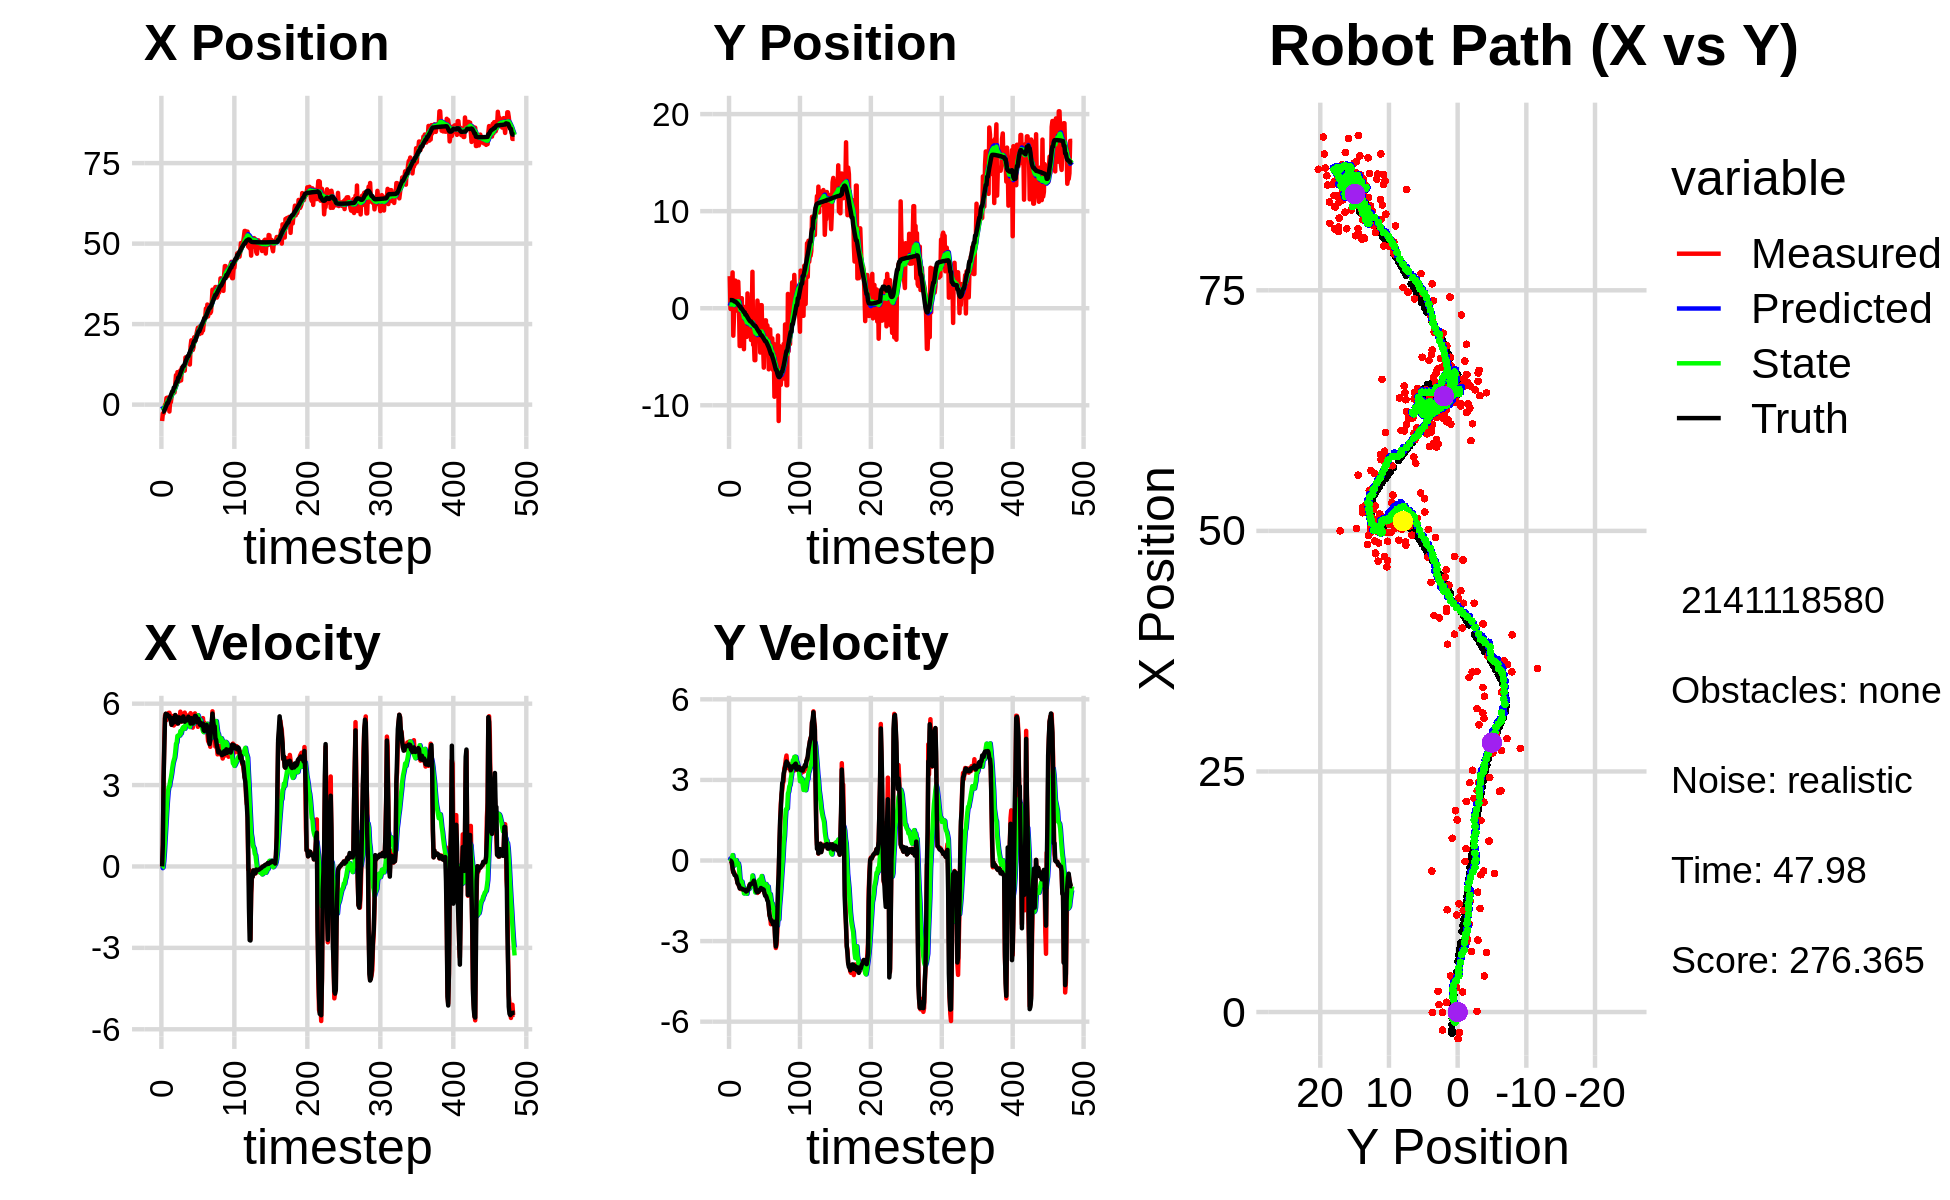

The table this chart was drawn from, first rows:
-5.091077328084870679e+00, 3.303259491719140684e+00, 0.000000000000000000e+00, 0.000000000000000000e+00, 0.000000000000000000e+00, 0.000000000000000000e+00, 0.000000000000000000e+00, 0.000000000000000000e+00, -4.796380554571619270e-01, 2.381896492816887034e-01, 0.000000000000000000e+00, 0.000000000000000000e+00, -2.195047855448698293e+00, 8.377875097278368877e-01, 0.000000000000000000e+00, 0.000000000000000000e+00, 0.000000000000000000e+00, -1.487631525378674269e-04
-5.091077328084870679e+00, 3.303259491719140684e+00, 0.000000000000000000e+00, 0.000000000000000000e+00, -4.796380554571619270e-01, 2.381896492816887034e-01, 0.000000000000000000e+00, 0.000000000000000000e+00, -8.715840928249813935e-01, 4.490066750783655580e-01, -6.227452693427467517e-02, 7.624157794020161583e-02, -2.195047855448698293e+00, 8.377875097278368877e-01, 0.000000000000000000e+00, 0.000000000000000000e+00, 0.000000000000000000e+00, -1.487631525378674269e-04
-2.768988311418398851e+00, -7.263930757787576131e-02, 7.869999978574285793e-01, -6.421019496015012570e-05, -8.778115455184088978e-01, 4.566308328723857057e-01, -6.227452693427467517e-02, 7.624157794020161583e-02, -1.011652581540125162e+00, 4.167981953009647356e-01, -3.591710557835418177e-02, 4.499343692653509641e-02, -2.161173343244333189e+00, 8.377820644696911678e-01, 8.000000000000000444e-01, 0.000000000000000000e+00, 8.000000119209289551e-01, 8.158855780493468046e-05
-2.768988311418398851e+00, -7.263930757787576131e-02, 3.200986186113008447e+00, -9.395614546165621458e-03, -1.015244292097960521e+00, 4.212975389936182702e-01, -3.591710557835418177e-02, 4.499343692653509641e-02, -1.052936345930312934e+00, 3.839407248326265898e-01, 1.956486036815199558e-01, 1.536302761510574891e-02, -2.161173343244333189e+00, 8.377820644696911678e-01, 3.200000000000000178e+00, -2.199999999999999872e-02, 3.200000047683715820e+00, 2.935216529294848442e-03
-1.880466270553888153e+00, 2.200806641008762998e+00, 4.628781678430451407e+00, -1.062131496072396819e-01, -1.033371485562160963e+00, 3.854770275941371560e-01, 1.956486036815199558e-01, 1.536302761510574891e-02, -9.318220206759795232e-01, 5.086253235634559111e-01, 5.695136094012835937e-01, 8.800388295757273494e-02, -1.877436160811813526e+00, 8.363098144447596027e-01, 4.399000000000000021e+00, -7.699999999999999900e-02, 4.400000095367431641e+00, 2.294221706688404083e-02
-4.111003890823660550e-02, 3.687861143981674861e+00, 5.553154924476881860e+00, -3.135476610014839016e-01, -8.748706597358512083e-01, 5.174257118592131555e-01, 5.695136094012835937e-01, 8.800388295757273494e-02, -5.922378525176558162e-01, 7.245249548927783501e-01, 1.069301473446607531e+00, 2.011116566443802156e-01, -1.319197177580001767e+00, 8.210596430594205852e-01, 5.461000000000000298e+00, -2.829999999999999738e-01, 5.467999935150146484e+00, 5.640308931469917297e-02
7.006496201693786230e-02, -2.830673822892546987e+00, 5.623299804424529924e+00, -4.465176206362959643e-01, -4.853077051729950409e-01, 7.446361205572163966e-01, 1.069301473446607531e+00, 2.011116566443802156e-01, -2.279650359775491353e-01, 4.467991253832710452e-01, 1.520141477034786082e+00, -7.680701361364114521e-02, -6.817383762455659912e-01, 7.836960467136538933e-01, 5.628999999999999559e+00, -4.279999999999999916e-01, 5.645999908447265625e+00, 7.923865318298339844e-02
2.076042413903449013e+00, -7.320471870077375209e-01, 5.395018730914896032e+00, -4.283909823056099575e-01, -7.595088827407051046e-02, 4.391184240219069279e-01, 1.520141477034786082e+00, -7.680701361364114521e-02, 2.922005246497821895e-01, 3.326514292078072144e-01, 1.986210440466678273e+00, -1.867241520196888660e-01, -1.462502479759040519e-01, 7.414281504091626562e-01, 5.560999999999999943e+00, -4.729999999999999760e-01, 5.580999851226806641e+00, 7.923865318298339844e-02
2.153338909061616846e+00, 2.842845662257203365e+00, 5.559325310234983775e+00, -5.243656457609942034e-01, 4.908215686964499946e-01, 3.139790140058383305e-01, 1.986210440466678273e+00, -1.867241520196888660e-01, 8.104203107208526324e-01, 4.815650385358366536e-01, 2.400664529634455313e+00, -8.446762970904442280e-02, 4.965071674956847425e-01, 6.807451092397266423e-01, 5.605999999999999872e+00, -5.490000000000000435e-01, 5.632999897003173828e+00, 9.404358267784118652e-02
2.153338909061616846e+00, 2.842845662257203365e+00, 5.553449671228076312e+00, -5.333270165408632302e-01, 1.050486763684298275e+00, 4.731182755649321892e-01, 2.400664529634455313e+00, -8.446762970904442280e-02, 1.306031198463986742e+00, 6.230395731137201576e-01, 2.746841369196149074e+00, -2.859834285721785108e-03, 4.965071674956847425e-01, 6.807451092397266423e-01, 5.562000000000000277e+00, -5.550000000000000488e-01, 5.589000225067138672e+00, 9.574165195226669312e-02
-2.741968600498481332e-02, 2.189331485414734768e+00, 5.661646838099946066e+00, -5.966592464706286236e-01, 1.580715335383601650e+00, 6.227535896851479347e-01, 2.746841369196149074e+00, -2.859834285721785108e-03, 1.597134339042897144e+00, 7.046907835531228681e-01, 2.927647644682421113e+00, 1.578568853966877406e-02, 1.136807918391898875e+00, 6.181828522882754084e-01, 5.533000000000000362e+00, -5.849999999999999645e-01, 5.564000129699707031e+00, 1.049985960125923157e-01
-2.135940790233605391e+00, -2.467903649492396156e-01, 5.663792379075809791e+00, -7.090288971930903683e-01, 1.889899103511139211e+00, 7.062693524070897677e-01, 2.927647644682421113e+00, 1.578568853966877406e-02, 1.692534782676871075e+00, 5.922287542310666897e-01, 2.961580018325564279e+00, -1.284443532857138248e-01, 1.772969723150538357e+00, 5.501532391223058482e-01, 5.541000000000000369e+00, -6.909999999999999476e-01, 5.584000110626220703e+00, 1.245383694767951965e-01
1.012521862908738690e+00, 1.631120754953770069e+00, 5.557397524873730177e+00, -8.364995303115418945e-01, 1.988692784509427547e+00, 5.793843189024953100e-01, 2.961580018325564279e+00, -1.284443532857138248e-01, 2.043509737224337375e+00, 6.163543186836502041e-01, 3.142468986812703147e+00, -1.523781670338110739e-01, 2.406816005738694919e+00, 4.691575307310551501e-01, 5.448000000000000398e+00, -8.449999999999999734e-01, 5.513000011444091797e+00, 1.493984758853912354e-01
7.693598271539088262e-01, 2.726460917080760993e+00, 5.545531112408988328e+00, -8.347133977901931567e-01, 2.357756635905607467e+00, 6.011165019802691134e-01, 3.142468986812703147e+00, -1.523781670338110739e-01, 2.350434321604619736e+00, 7.202334197816220307e-01, 3.271898312749961235e+00, -1.092735343995966391e-01, 2.924710750778468427e+00, 3.890416456184159211e-01, 5.347999999999999865e+00, -8.850000000000000089e-01, 5.421000003814697266e+00, 1.493984758853912354e-01
2.538024604081211333e+00, 1.936935246614818473e-01, 5.226404921437129758e+00, -9.553338398336822523e-01, 2.677624152879615860e+00, 7.093060663416623779e-01, 3.271898312749961235e+00, -1.092735343995966391e-01, 2.770196711660032118e+00, 6.205237632563850303e-01, 3.437957150560577713e+00, -2.420360682970993937e-01, 3.528728008001352556e+00, 2.858976266407034506e-01, 5.219999999999999751e+00, -9.300000000000000488e-01, 5.302000045776367188e+00, 1.807939261198043823e-01
3.746141970368116692e+00, -3.895378099576693565e+00, 5.394617838337899762e+00, -9.860814558772260652e-01, 3.113992426716089668e+00, 5.963201564266751298e-01, 3.437957150560577713e+00, -2.420360682970993937e-01, 3.272819085900390057e+00, 2.146601746941551037e-01, 3.644979186543330751e+00, -5.984601569473104732e-01, 4.142497539677076013e+00, 1.731562754798359471e-01, 5.472000000000000419e+00, -1.036999999999999922e+00, 5.568999767303466797e+00, 1.807939261198043823e-01
3.746141970368116692e+00, -3.895378099576693565e+00, 5.545682225912657692e+00, -1.059586530389547310e+00, 3.637317004554723177e+00, 1.548141589994240508e-01, 3.644979186543330751e+00, -5.984601569473104732e-01, 3.748480050648611783e+00, -1.770993976563692007e-01, 3.818419033633921433e+00, -8.947676695783074452e-01, 4.142497539677076013e+00, 1.731562754798359471e-01, 5.349999999999999645e+00, -1.026000000000000023e+00, 5.447999954223632812e+00, 1.887897700071334839e-01
3.759900212259663199e+00, 1.030089928804155619e+00, 5.195746818721368676e+00, -1.009983335469042620e+00, 4.130321954012003971e+00, -2.665761646141999730e-01, 3.818419033633921433e+00, -8.947676695783074452e-01, 4.172428873333720922e+00, -1.758259542231969674e-01, 3.919619503373050318e+00, -8.315034953719481203e-01, 5.266788005684547969e+00, -4.366891153482541088e-02, 5.306000000000000050e+00, -1.038000000000000034e+00, 5.406000137329101562e+00, 1.919922381639480591e-01
3.759900212259663199e+00, 1.030089928804155619e+00, 5.414414953008405362e+00, -1.074481505689000471e+00, 4.564390823671025998e+00, -2.589763037603917684e-01, 3.919619503373050318e+00, -8.315034953719481203e-01, 4.575597036464438716e+00, -1.763253471020435337e-01, 4.007509157124098387e+00, -7.840149307224593134e-01, 5.266788005684547969e+00, -4.366891153482541088e-02, 5.400999999999999801e+00, -1.052999999999999936e+00, 5.501999855041503906e+00, 1.959031075239181519e-01
6.308147520017655552e+00, -2.009974167298450798e+00, 5.574471887405309189e+00, -1.058081637839729305e+00, 4.976347952176848111e+00, -2.547268401742894817e-01, 4.007509157124098387e+00, -7.840149307224593134e-01, 5.174524523337963089e+00, -4.030989650734490004e-01, 4.216570850341316401e+00, -9.215087734273188502e-01, 5.890479565027815667e+00, -1.663560137586628518e-01, 5.581999999999999851e+00, -1.062000000000000055e+00, 5.682000160217285156e+00, 1.875770241022109985e-01
9.143673896658217615e+00, -1.694761918376610277e+00, 5.485068512484521541e+00, -1.041112125520847309e+00, 5.596181608372094551e+00, -4.952498424161808632e-01, 4.216570850341316401e+00, -9.215087734273188502e-01, 5.968365186084228391e+00, -5.926570757671832945e-01, 4.518716720755532101e+00, -1.007344124776951011e+00, 6.531144619334581236e+00, -2.890446649306943061e-01, 5.543999999999999595e+00, -1.086000000000000076e+00, 5.649000167846679688e+00, 1.945133507251739502e-01
6.196425676129670990e+00, -4.222800657939097313e+00, 5.260495268890010401e+00, -1.068931173473080420e+00, 6.420236858159781512e+00, -6.933914882448783956e-01, 4.518716720755532101e+00, -1.007344124776951011e+00, 6.440805917971789363e+00, -9.628604092869615938e-01, 4.571529617714596760e+00, -1.225026996073564689e+00, 7.159446239866348982e+00, -4.129895428506625832e-01, 5.386999999999999567e+00, -1.088000000000000078e+00, 5.494999885559082031e+00, 2.004703134298324585e-01
1.008738780016468972e+01, 1.257154486381384106e-01, 5.364372358009143582e+00, -1.090038969050000084e+00, 6.897958879743248950e+00, -1.085363108894318085e+00, 4.571529617714596760e+00, -1.225026996073564689e+00, 7.214028648419571255e+00, -9.861515581884278125e-01, 4.812666516640812020e+00, -1.136632096905054068e+00, 7.159446239866348982e+00, -4.129895428506625832e-01, 5.291999999999999815e+00, -1.086000000000000076e+00, 5.402999877929687500e+00, 2.004703134298324585e-01
7.184353470453314294e+00, -1.250657663223213367e+00, 5.301119804434642369e+00, -1.099784156451027117e+00, 7.695295300083652812e+00, -1.099814767878933175e+00, 4.812666516640812020e+00, -1.136632096905054068e+00, 7.677641086731163078e+00, -1.108998251148022307e+00, 4.827799175634519102e+00, -1.141191257683597193e+00, 8.375754833546899647e+00, -6.636482939813047599e-01, 5.269000000000000128e+00, -1.104000000000000092e+00, 5.382999897003173828e+00, 2.045607417821884155e-01
7.184353470453314294e+00, -1.250657663223213367e+00, 5.507242621615896283e+00, -1.164440557093635586e+00, 8.160421004294615699e+00, -1.223117376916382115e+00, 4.827799175634519102e+00, -1.141191257683597193e+00, 8.113089463697464865e+00, -1.226567507009689528e+00, 4.834526293244609363e+00, -1.145627544361312644e+00, 8.375754833546899647e+00, -6.636482939813047599e-01, 5.496999999999999886e+00, -1.153999999999999915e+00, 5.617000102996826172e+00, 2.083690911531448364e-01
7.477862596383575422e+00, -2.953404830098235401e+00, 5.430895700173699048e+00, -1.128973043110556684e+00, 8.596542093021925623e+00, -1.341130261445820704e+00, 4.834526293244609363e+00, -1.145627544361312644e+00, 8.532513960848682188e+00, -1.461615679540288371e+00, 4.826299441697430304e+00, -1.239716663983903899e+00, 9.004966258753722030e+00, -7.960836156115790319e-01, 5.440000000000000391e+00, -1.129999999999999893e+00, 5.556000232696533203e+00, 2.049605995416641235e-01
1.063306188597434243e+01, 1.522366358917598639e+00, 5.705005795272398927e+00, -1.171274305390052950e+00, 9.015143905018424775e+00, -1.585587345938678672e+00, 4.826299441697430304e+00, -1.239716663983903899e+00, 9.201042742097094163e+00, -1.347373188022155999e+00, 4.990157208395982202e+00, -1.046250274001810920e+00, 9.625361919654853438e+00, -9.250885708348777214e-01, 5.440999999999999837e+00, -1.122999999999999998e+00, 5.556000232696533203e+00, 2.024926394224166870e-01
7.515989064822867327e+00, -1.432912633794149126e+00, 5.332275685983572266e+00, -1.046514297322759246e+00, 9.700058462936691939e+00, -1.451998215422336980e+00, 4.990157208395982202e+00, -1.046250274001810920e+00, 9.530978592902972224e+00, -1.450575805230087445e+00, 4.902319417462079443e+00, -1.045144457950615280e+00, 1.025204229328441485e+01, -1.053575799506005550e+00, 5.472999999999999865e+00, -1.074999999999999956e+00, 5.577000141143798828e+00, 1.937971711158752441e-01
1.150465589747451922e+01, -1.814170942846072387e+00, 5.433347689807241920e+00, -1.066350724261180272e+00, 1.002121053464917999e+01, -1.555090251025148973e+00, 4.902319417462079443e+00, -1.045144457950615280e+00, 1.017694876972600504e+01, -1.575865741222938432e+00, 5.028578026073721396e+00, -1.063135698903714621e+00, 1.087066984177051765e+01, -1.172359870611098254e+00, 5.346000000000000085e+00, -1.002999999999999892e+00, 5.439000129699707031e+00, 1.937971711158752441e-01
1.124884909383300347e+01, -2.123946413369455222e-01, 5.513600857945157863e+00, -8.964380601615690169e-01, 1.067980657233337638e+01, -1.682179311113309872e+00, 5.028578026073721396e+00, -1.063135698903714621e+00, 1.075461613330938704e+01, -1.561572641600807776e+00, 5.101547682399014683e+00, -9.554927728552524702e-01, 1.148636770213936842e+01, -1.280672237982696027e+00, 5.368000000000000327e+00, -9.190000000000000391e-01, 5.446000099182128906e+00, 1.611763536930084229e-01
1.124884909383300347e+01, -2.123946413369455222e-01, 5.529393752250978622e+00, -8.990057744195654177e-01, 1.126477090154928895e+01, -1.657121918886333090e+00, 5.101547682399014683e+00, -9.554927728552524702e-01, 1.128632056143117524e+01, -1.544920486346479604e+00, 5.138007387211200871e+00, -8.625909064682377725e-01, 1.201614141434962946e+01, -1.365056918208007675e+00, 5.530999999999999694e+00, -8.780000000000000027e-01, 5.599999904632568359e+00, 1.611763536930084229e-01
1.076371276350744566e+01, -3.274507568542835756e+00, 5.565890072254923382e+00, -8.925456009223401432e-01, 1.180012130015229488e+01, -1.631179576993303293e+00, 5.138007387211200871e+00, -8.625909064682377725e-01, 1.173410084336496517e+01, -1.756777558438194164e+00, 5.119481308787114493e+00, -9.641411169940702353e-01, 1.201614141434962946e+01, -1.365056918208007675e+00, 5.466000000000000192e+00, -8.850000000000000089e-01, 5.537000179290771484e+00, 1.590061634778976440e-01
1.055365395577814169e+01, -8.245720726640741738e-01, 5.670493815687255079e+00, -9.159887576804265352e-01, 1.224604897424367600e+01, -1.853191670137601221e+00, 5.119481308787114493e+00, -9.641411169940702353e-01, 1.213032877845711432e+01, -1.772835698254095815e+00, 5.076346253102697936e+00, -8.970427236941616034e-01, 1.264151334755245415e+01, -1.466159508871656358e+00, 5.334999999999999964e+00, -8.559999999999999831e-01, 5.402999877929687500e+00, 1.601525396108627319e-01
1.464735007326010674e+01, 3.754477097996839152e+00, 5.510375472407312181e+00, -8.659370179831930026e-01, 1.263796340376738492e+01, -1.862539970623511953e+00, 5.076346253102697936e+00, -8.970427236941616034e-01, 1.283364297787524144e+01, -1.437447060992877779e+00, 5.222470761695545249e+00, -5.585046633283836659e-01, 1.325554418561533510e+01, -1.564345286449150496e+00, 5.379999999999999893e+00, -8.399999999999999689e-01, 5.445000171661376953e+00, 1.558718979358673096e-01
1.465502667421641192e+01, -3.768808053387675105e+00, 5.206338604168083251e+00, -7.701996229612469991e-01, 1.335589005404479579e+01, -1.493297527325716079e+00, 5.222470761695545249e+00, -5.585046633283836659e-01, 1.346651143965925002e+01, -1.677282749613200563e+00, 5.291065029448602353e+00, -7.195817334426209966e-01, 1.387339162798033243e+01, -1.659926817557428214e+00, 5.384000000000000341e+00, -8.110000000000000542e-01, 5.445000171661376953e+00, 1.468697637319564819e-01
1.426839166892783695e+01, -3.386371062049408298e+00, 5.417758766280625693e+00, -7.468931973741200769e-01, 1.399561794260410963e+01, -1.749240922957462585e+00, 5.291065029448602353e+00, -7.195817334426209966e-01, 1.402581111425027771e+01, -1.874218109210121996e+00, 5.316811784514463568e+00, -8.204447597991559871e-01, 1.439210271839667854e+01, -1.733842537382721760e+00, 5.443999999999999950e+00, -7.489999999999999991e-01, 5.494999885559082031e+00, 1.369966417551040649e-01
1.440226799234081767e+01, -5.355680392196194184e+00, 5.564024104876715171e+00, -8.593817830019530035e-01, 1.455749229270172407e+01, -1.956262585190037484e+00, 5.316811784514463568e+00, -8.204447597991559871e-01, 1.455741082015201826e+01, -2.214720829013916870e+00, 5.330007081007419600e+00, -1.027745064630200877e+00, 1.501251363776573200e+01, -1.821734116548876070e+00, 5.386000000000000121e+00, -8.319999999999999618e-01, 5.449999809265136719e+00, 1.532423645257949829e-01
1.440226799234081767e+01, -5.355680392196194184e+00, 5.445430456162467792e+00, -8.410646047576262330e-01, 1.509041152825276022e+01, -2.317495335476936980e+00, 5.330007081007419600e+00, -1.027745064630200877e+00, 1.503753933894370221e+01, -2.535390574117747153e+00, 5.302994034608898843e+00, -1.186393943298135190e+00, 1.501251363776573200e+01, -1.821734116548876070e+00, 5.520999999999999908e+00, -9.509999999999999565e-01, 5.603000164031982422e+00, 1.532423645257949829e-01
1.564310431227626097e+01, -1.082259343801384333e+00, 5.361872532099758892e+00, -1.025185425828523345e+00, 1.556783874240459298e+01, -2.654029968447560783e+00, 5.302994034608898843e+00, -1.186393943298135190e+00, 1.557745083811233577e+01, -2.526058117284454507e+00, 5.312184235511444363e+00, -1.073331803953448738e+00, 1.564448308938414911e+01, -1.928773330028572319e+00, 5.429000000000000270e+00, -1.112999999999999989e+00, 5.541999816894531250e+00, 1.889190524816513062e-01
1.245617198947087978e+01, -2.916283295405035947e+00, 5.595381552031589933e+00, -1.192287093455540736e+00, 1.610866926166347923e+01, -2.633391297679799514e+00, 5.312184235511444363e+00, -1.073331803953448738e+00, 1.581039292746954139e+01, -2.661743354216205670e+00, 5.140075549615453987e+00, -1.104492328545845004e+00, 1.626912069344624712e+01, -2.055152819357019212e+00, 5.445999999999999730e+00, -1.169999999999999929e+00, 5.570000171661376953e+00, 2.099442332983016968e-01
1.805807208986107426e+01, 7.825382487004126641e-01, 5.650392516129293163e+00, -1.207620388626143182e+00, 1.632440048243108777e+01, -2.772192587070790193e+00, 5.140075549615453987e+00, -1.104492328545845004e+00, 1.650050591657443277e+01, -2.510431687644091081e+00, 5.277993856351804958e+00, -9.050122229637653781e-01, 1.688783788661385188e+01, -2.187768623861490624e+00, 5.267000000000000348e+00, -1.125999999999999890e+00, 5.386000156402587891e+00, 2.105555236339569092e-01
1.996746301648109778e+01, 5.726607051158722622e-02, 5.341835088343689364e+00, -1.148954458833731263e+00, 1.702830530220961336e+01, -2.600932909940467663e+00, 5.277993856351804958e+00, -9.050122229637653781e-01, 1.728395093428352425e+01, -2.415056395685419854e+00, 5.441930444392800936e+00, -7.758957409995158594e-01, 1.739955854439423888e+01, -2.297358678095352325e+00, 5.467999999999999972e+00, -1.173999999999999932e+00, 5.592999935150146484e+00, 2.118584513664245605e-01
1.697172796732460043e+01, -1.229566620418332201e+00, 5.519789879467723814e+00, -1.167940890999205283e+00, 1.782814397872280310e+01, -2.492645969785371562e+00, 5.441930444392800936e+00, -7.758957409995158594e-01, 1.775881928539094901e+01, -2.420655200651709027e+00, 5.402574590603457239e+00, -7.477368214693029813e-01, 1.802638387662228681e+01, -2.431607411736912638e+00, 5.442999999999999616e+00, -1.143000000000000016e+00, 5.561999797821044922e+00, 2.085160315036773682e-01
1.697172796732460043e+01, -1.229566620418332201e+00, 5.117813276814082712e+00, -1.067695171284360089e+00, 1.829907674445129473e+01, -2.495428882798639503e+00, 5.402574590603457239e+00, -7.477368214693029813e-01, 1.816991933208636567e+01, -2.418965007312162019e+00, 5.306220344427012847e+00, -7.107468863395383085e-01, 1.802638387662228681e+01, -2.431607411736912638e+00, 5.267999999999999794e+00, -1.092999999999999972e+00, 5.380000114440917969e+00, 2.056732922792434692e-01
1.776893174645668694e+01, -4.569146082315578283e+00, 5.391863767818201758e+00, -1.075086370136349334e+00, 1.870054136652906607e+01, -2.490039695946115739e+00, 5.306220344427012847e+00, -7.107468863395383085e-01, 1.862518064859464673e+01, -2.668254893238759085e+00, 5.263491713963245111e+00, -8.784653691417563248e-01, 1.924603414572535698e+01, -2.685666010983629892e+00, 5.307000000000000384e+00, -1.094999999999999973e+00, 5.419000148773193359e+00, 1.968094259500503540e-01
2.092059969872003578e+01, 3.174632329748258708e-01, 5.296589736779762525e+00, -9.991174710483343713e-01, 1.915152981999097292e+01, -2.756101430152934739e+00, 5.263491713963245111e+00, -8.784653691417563248e-01, 1.930511696243628350e+01, -2.531633825821990147e+00, 5.361699934106227694e+00, -7.097716119260190082e-01, 1.976055765146978516e+01, -2.785730288747189753e+00, 5.379999999999999893e+00, -1.024000000000000021e+00, 5.477000236511230469e+00, 1.864433139562606812e-01
2.092059969872003578e+01, 3.174632329748258708e-01, 5.642489715672538431e+00, -1.064366004410697064e+00, 1.984128695584690760e+01, -2.602610987014592148e+00, 5.361699934106227694e+00, -7.097716119260190082e-01, 1.994894619821298321e+01, -2.403545137430739942e+00, 5.444343020271989353e+00, -5.783475649578977418e-01, 1.976055765146978516e+01, -2.785730288747189753e+00, 5.548000000000000043e+00, -1.058999999999999941e+00, 5.647999763488769531e+00, 1.864433139562606812e-01
1.990903875272768175e+01, -3.386946903274422827e+00, 5.384744581161707622e+00, -1.033350192522948463e+00, 2.049338050024018187e+01, -2.461379893926529672e+00, 5.444343020271989353e+00, -5.783475649578977418e-01, 2.044004295429175500e+01, -2.558034127725840712e+00, 5.407659808195070639e+00, -6.882086186583142862e-01, 2.038237905522595383e+01, -2.903361961806304237e+00, 5.548000000000000043e+00, -1.058999999999999941e+00, 5.647999763488769531e+00, 1.895982772111892700e-01
2.180038034887952492e+01, -3.841918038054574769e+00, 5.431816927177433030e+00, -1.032087069146642833e+00, 2.098080893511126277e+01, -2.626854989591671963e+00, 5.407659808195070639e+00, -6.882086186583142862e-01, 2.105243503223397639e+01, -2.738751622612163317e+00, 5.453927004065873163e+00, -8.019671002303319085e-01, 2.101843786217289178e+01, -3.024377272727502675e+00, 5.493000000000000327e+00, -1.070000000000000062e+00, 5.597000122070312500e+00, 1.877693831920623779e-01
2.291626679902958585e+01, -6.123535083042404459e+00, 5.375018648799223087e+00, -1.127492641385176242e+00, 2.159782773264056388e+01, -2.818948332635196508e+00, 5.453927004065873163e+00, -8.019671002303319085e-01, 2.170674537793266623e+01, -3.087212093044366057e+00, 5.518086278099447739e+00, -1.038063345126258197e+00, 2.163960027685323340e+01, -3.146784232724459063e+00, 5.315000000000000391e+00, -1.092999999999999972e+00, 5.426000118255615234e+00, 2.067674398422241211e-01
2.387861096866289046e+01, -3.023896561766886038e+00, 5.148055152059330730e+00, -1.195303952349109577e+00, 2.225855400574261012e+01, -3.191018427556991721e+00, 5.518086278099447739e+00, -1.038063345126258197e+00, 2.237776518900863465e+01, -3.187724735998734182e+00, 5.573109245306226534e+00, -1.047003331227775114e+00, 2.225036859496378838e+01, -3.281499074251974957e+00, 5.320000000000000284e+00, -1.221000000000000085e+00, 5.458000183105468750e+00, 2.281431257724761963e-01
2.188541656709060490e+01, -1.252017663030023931e+00, 5.331146665057763023e+00, -1.290000659029491459e+00, 2.293507611353925668e+01, -3.292425069121511783e+00, 5.573109245306226534e+00, -1.047003331227775114e+00, 2.283204087025825402e+01, -3.153044886324297025e+00, 5.495449980495388687e+00, -9.545964967703717274e-01, 2.276915502544503767e+01, -3.404097722087549016e+00, 5.437000000000000277e+00, -1.314000000000000057e+00, 5.592999935150146484e+00, 2.374109476804733276e-01
2.188541656709060490e+01, -1.252017663030023931e+00, 5.256306366848924050e+00, -1.271891227780085121e+00, 2.338158586830779129e+01, -3.248504536001334042e+00, 5.495449980495388687e+00, -9.545964967703717274e-01, 2.324038384853434280e+01, -3.116827989288168954e+00, 5.393977519056361025e+00, -8.737384292777219397e-01, 2.276915502544503767e+01, -3.404097722087549016e+00, 5.304999999999999716e+00, -1.312000000000000055e+00, 5.465000152587890625e+00, 2.374109476804733276e-01
2.436479091639104766e+01, -4.669247792346815196e+00, 5.269939509902703101e+00, -1.345533341407743277e+00, 2.377978160043997846e+01, -3.204201832215941348e+00, 5.393977519056361025e+00, -8.737384292777219397e-01, 2.382334238074061616e+01, -3.342500732761003235e+00, 5.414682144042271439e+00, -1.017773062823548624e+00, 2.338091993372309929e+01, -3.554966614207943465e+00, 5.221000000000000085e+00, -1.381000000000000005e+00, 5.400000095367431641e+00, 2.499816268682479858e-01
2.383257056765719994e+01, -1.764224932342213892e+00, 5.226474370104199352e+00, -1.435397675095751113e+00, 2.436481059514484215e+01, -3.444278039043358053e+00, 5.414682144042271439e+00, -1.017773062823548624e+00, 2.430905695896445096e+01, -3.342379514225309656e+00, 5.369590543526513216e+00, -9.678358633182770898e-01, 2.398222780228042694e+01, -3.713130162032854287e+00, 5.294999999999999929e+00, -1.483000000000000096e+00, 5.499000072479248047e+00, 2.680312693119049072e-01
2.219946455967291143e+01, -2.388836667582284967e+00, 5.147732517677569675e+00, -1.489876885613356849e+00, 2.484601601331710086e+01, -3.439163100557137476e+00, 5.369590543526513216e+00, -9.678358633182770898e-01, 2.460701832593318628e+01, -3.390891952960401579e+00, 5.207640132451889059e+00, -9.679842346399396558e-01, 2.458995866757033966e+01, -3.882868454927115742e+00, 5.267000000000000348e+00, -1.524000000000000021e+00, 5.482999801635742188e+00, 2.817259430885314941e-01
2.300135827045802017e+01, -6.296627447910415398e+00, 5.112676628812510060e+00, -1.674795187650906181e+00, 2.512778233917837412e+01, -3.487690376424395389e+00, 5.207640132451889059e+00, -9.679842346399396558e-01, 2.494021539510570307e+01, -3.741155229047909092e+00, 5.084781660749551513e+00, -1.220370174025779297e+00, 2.509137201348508839e+01, -4.035136865090659164e+00, 5.181000000000000050e+00, -1.739999999999999991e+00, 5.466000080108642578e+00, 3.165609240531921387e-01
2.300874710077698637e+01, -2.848596023082400563e+00, 5.467282935952643363e+00, -2.047207660410157892e+00, 2.544869356118065795e+01, -3.863192246450486866e+00, 5.084781660749551513e+00, -1.220370174025779297e+00, 2.525979041511621048e+01, -3.835639700318449474e+00, 4.986668569392240791e+00, -1.259286282475799990e+00, 2.569343042350238804e+01, -4.244773075558834208e+00, 5.261999999999999567e+00, -2.004999999999999893e+00, 5.631000041961669922e+00, 3.582857549190521240e-01
2.512895309890590667e+01, -2.177492545685372871e+00, 4.960813602723170845e+00, -2.076826921117025382e+00, 2.575845727205543412e+01, -3.961568328566029251e+00, 4.986668569392240791e+00, -1.259286282475799990e+00, 2.570305108208536993e+01, -3.875483097506987828e+00, 4.950494595170887635e+00, -1.251220857268235509e+00, 2.628349256549751090e+01, -4.475556538699602349e+00, 5.020999999999999908e+00, -2.146999999999999797e+00, 5.460999965667724609e+00, 3.964768350124359131e-01
2.692739737030075275e+01, -5.133332685965708464e+00, 5.302412226461647116e+00, -2.370082192632796403e+00, 2.619810054160245727e+01, -4.000605183233811424e+00, 4.950494595170887635e+00, -1.251220857268235509e+00, 2.627953177746261559e+01, -4.152131458870630176e+00, 5.020480901620451242e+00, -1.453228645335135294e+00, 2.685848665273207558e+01, -4.725567028483526499e+00, 4.993000000000000327e+00, -2.212000000000000188e+00, 5.460999965667724609e+00, 4.203412234783172607e-01
2.692739737030075275e+01, -5.133332685965708464e+00, 5.194684128133927103e+00, -2.321929684568913466e+00, 2.678157986762466081e+01, -4.297454323404143572e+00, 5.020480901620451242e+00, -1.453228645335135294e+00, 2.680342224887228397e+01, -4.411817094256597294e+00, 5.043529812257452782e+00, -1.607472528509461096e+00, 2.685848665273207558e+01, -4.725567028483526499e+00, 5.057999999999999829e+00, -2.263999999999999790e+00, 5.540999889373779297e+00, 4.203412234783172607e-01
... 424 more rows
